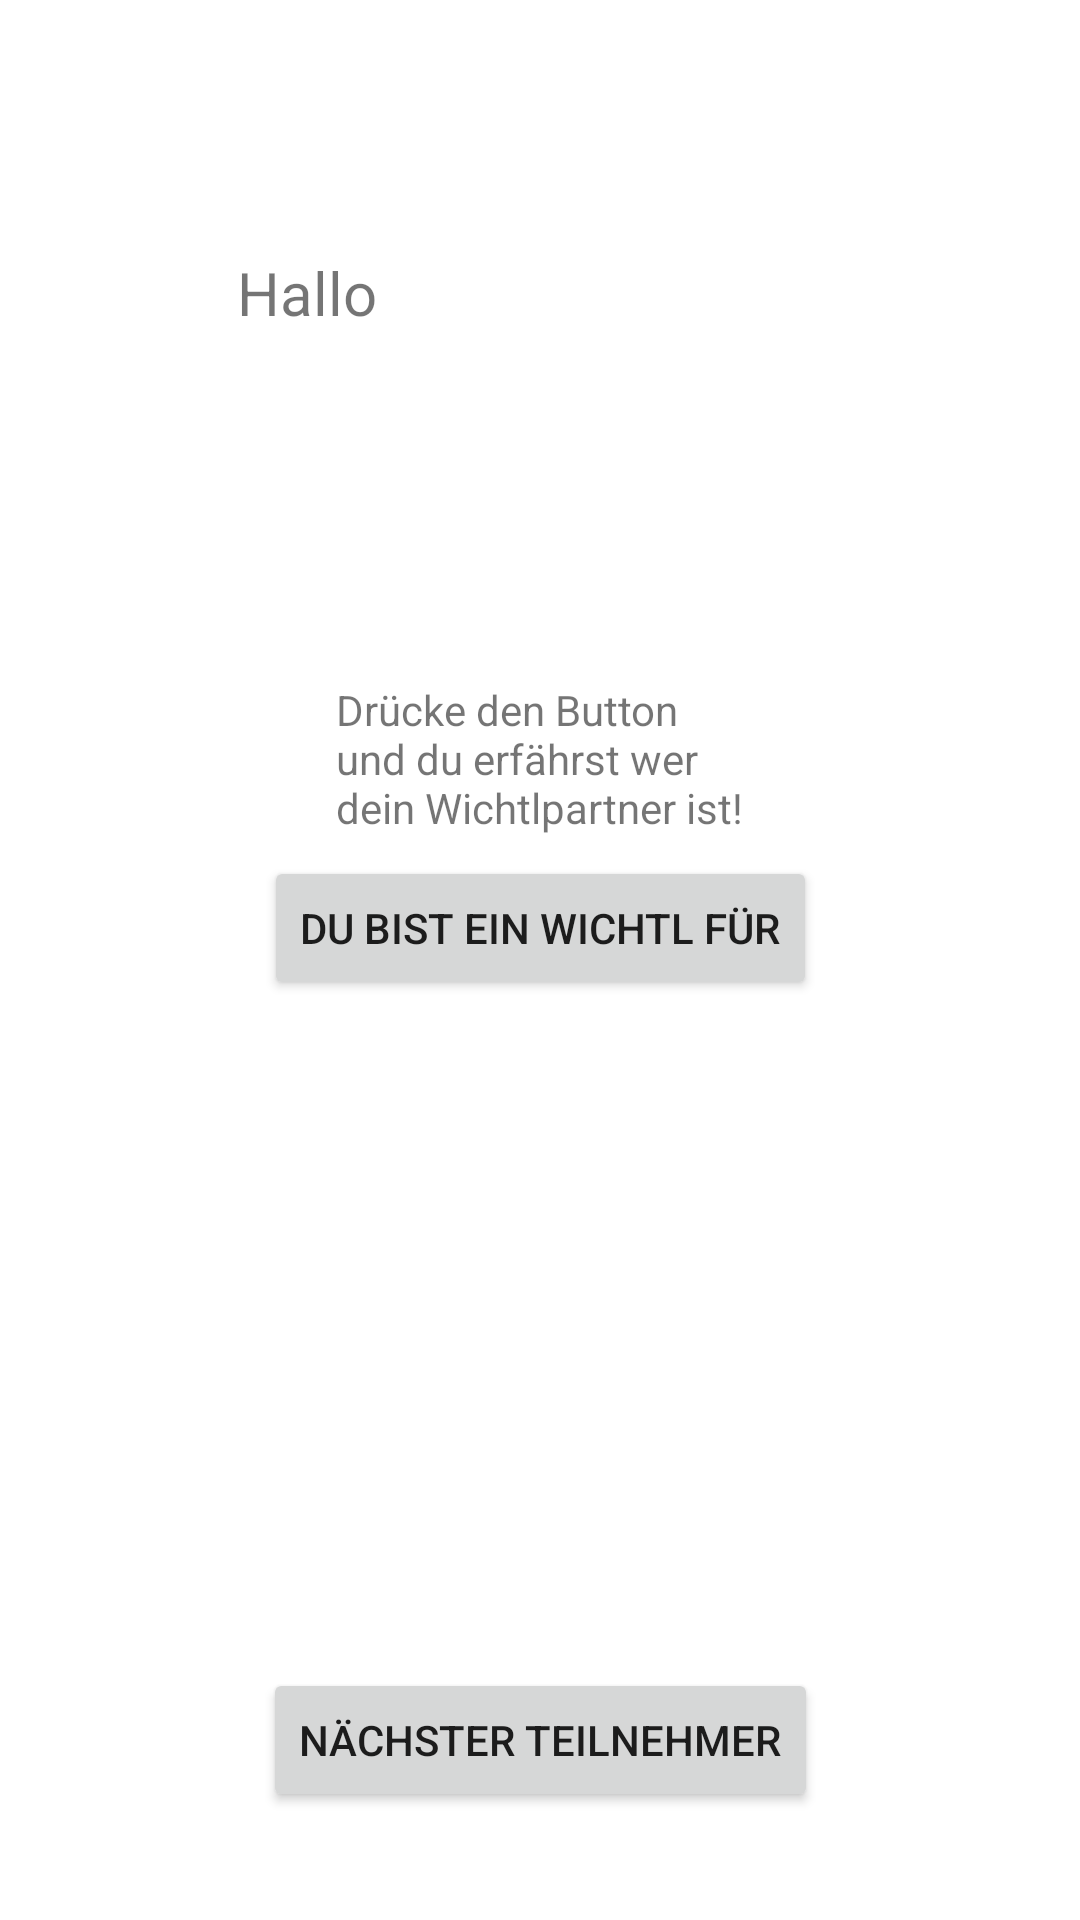

Produce the Android XML layout that renders to this screen, including the resource entries it uses.
<!-- AndroidManifest.xml: application theme Theme.Wichtlwicht -->
<!-- res/layout/fragment_wichtl.xml -->
<?xml version="1.0" encoding="utf-8"?>
<androidx.constraintlayout.widget.ConstraintLayout xmlns:android="http://schemas.android.com/apk/res/android"
    xmlns:app="http://schemas.android.com/apk/res-auto"
    xmlns:tools="http://schemas.android.com/tools"
    android:layout_width="match_parent"
    android:layout_height="match_parent"
    tools:context=".WichtlFragment">

    <TextView
        android:id="@+id/textviewWichtlstat"
        android:layout_width="wrap_content"
        android:layout_height="wrap_content"
        android:layout_marginTop="84dp"
        android:text="@string/hallo"
        android:textSize="20sp"
        app:layout_constraintEnd_toStartOf="@+id/textviewWichtl"
        app:layout_constraintHorizontal_bias="0.88"
        app:layout_constraintStart_toStartOf="parent"
        app:layout_constraintTop_toTopOf="parent" />

    <TextView
        android:id="@+id/textviewWichtl"
        android:layout_width="wrap_content"
        android:layout_height="wrap_content"
        android:layout_marginTop="76dp"
        android:textSize="32sp"
        app:layout_constraintEnd_toEndOf="parent"
        app:layout_constraintHorizontal_bias="0.379"
        app:layout_constraintStart_toStartOf="parent"
        app:layout_constraintTop_toTopOf="parent" />

    <TextView
        android:id="@+id/textviewWichtlPressStat"
        android:layout_width="wrap_content"
        android:layout_height="wrap_content"
        android:layout_marginTop="108dp"
        android:text="@string/hallostat"

        app:layout_constraintEnd_toEndOf="parent"
        app:layout_constraintStart_toStartOf="parent"
        app:layout_constraintTop_toBottomOf="@+id/textviewWichtl" />

    <Button
        android:id="@+id/buttonWichtl"
        android:layout_width="wrap_content"
        android:layout_height="wrap_content"
        android:text="@string/wichtl"
        app:layout_constraintBottom_toTopOf="@+id/textviewWichtlPartner"
        app:layout_constraintEnd_toEndOf="parent"
        app:layout_constraintStart_toStartOf="parent"
        app:layout_constraintTop_toBottomOf="@+id/textviewWichtlPressStat"
        app:layout_constraintVertical_bias="0.153"
        tools:ignore="MissingConstraints" />

    <TextView
        android:id="@+id/textviewWichtlPartner"
        android:layout_width="wrap_content"
        android:layout_height="wrap_content"
        android:layout_marginBottom="132dp"
        android:textSize="40sp"
        app:layout_constraintBottom_toTopOf="@+id/buttonNext"
        app:layout_constraintEnd_toEndOf="parent"
        app:layout_constraintHorizontal_bias="0.498"
        app:layout_constraintStart_toStartOf="parent" />

    <Button
        android:id="@+id/buttonNext"
        android:layout_width="wrap_content"
        android:layout_height="wrap_content"
        android:layout_marginBottom="36dp"
        android:text="@string/next"
        app:layout_constraintBottom_toBottomOf="parent"
        app:layout_constraintEnd_toEndOf="parent"
        app:layout_constraintStart_toStartOf="parent"
        tools:ignore="MissingConstraints" />

</androidx.constraintlayout.widget.ConstraintLayout>
<!-- resources referenced by this layout -->
<resources>
  <string name="hallo">Hallo</string>
  <string name="hallostat">Drücke den Button \nund du erfährst wer \ndein Wichtlpartner ist!</string>
  <string name="next">Nächster Teilnehmer</string>
  <string name="wichtl">Du bist ein wichtl für</string>
  <style name="Theme.Wichtlwicht" parent="Theme.MaterialComponents.DayNight.DarkActionBar">
          
          <item name="colorPrimary">@color/purple_500</item>
          <item name="colorPrimaryVariant">@color/purple_700</item>
          <item name="colorOnPrimary">@color/white</item>
          
          <item name="colorSecondary">@color/teal_200</item>
          <item name="colorSecondaryVariant">@color/teal_700</item>
          <item name="colorOnSecondary">@color/black</item>
          
          <item name="android:statusBarColor" tools:targetApi="l">?attr/colorPrimaryVariant</item>
          
      </style>
  <color name="purple_500">#1263C0</color>
  <color name="purple_700">#10668E</color>
  <color name="white">#FFFFFFFF</color>
  <color name="teal_200">#FF03DAC5</color>
  <color name="teal_700">#FF018786</color>
  <color name="black">#FF000000</color>
</resources>
